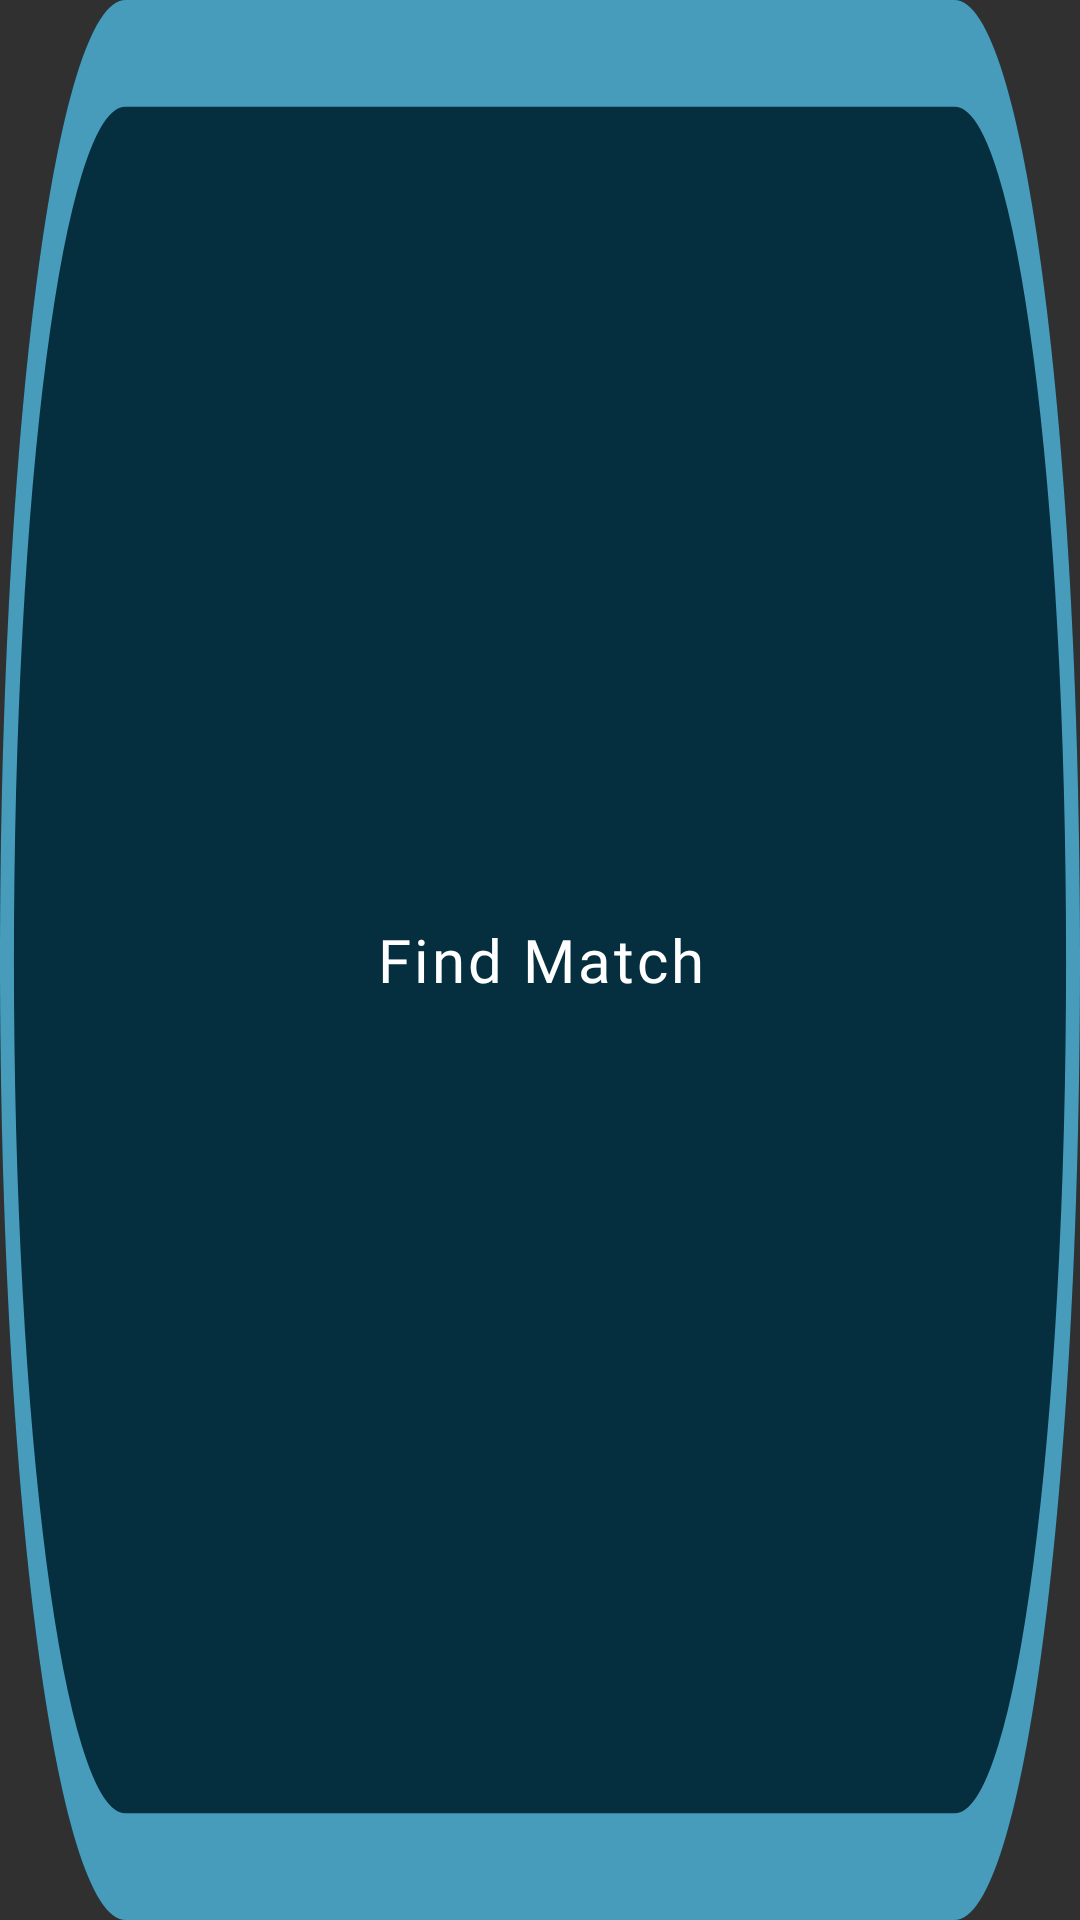

Layout XML and referenced resources for this Android screen:
<!-- AndroidManifest.xml: application theme Theme.AppCompat.NoActionBar -->
<!-- res/layout/find_match_button.xml -->
<?xml version="1.0" encoding="utf-8"?>
<LinearLayout xmlns:android="http://schemas.android.com/apk/res/android"
    xmlns:tools="http://schemas.android.com/tools"
    android:id="@+id/challengeButton"
    android:layout_width="164dp"
    android:layout_height="54dp"
    android:orientation="vertical"
    android:background="@drawable/rectangle"
    android:layout_centerInParent="true">

    <TextView
        android:layout_width="match_parent"
        android:layout_height="match_parent"
        android:text="Find Match"
        android:textAlignment="center"
        android:gravity="center_vertical"
        android:textAppearance="@style/buttonTextStyle"
        tools:ignore="RtlCompat" />

</LinearLayout>
<!-- resources referenced by this layout -->
<resources>
  <!-- drawable rectangle (drawable) -->
  <?xml version="1.0" encoding="utf-8"?>
  <vector
      xmlns:android="http://schemas.android.com/apk/res/android"
      xmlns:aapt="http://schemas.android.com/aapt"
      android:width="155dp"
      android:height="36dp"
      android:viewportWidth="155"
      android:viewportHeight="36"
      >
      <group>
          <clip-path
              android:pathData="M18 0H137C146.941 0 155 8.05887 155 18C155 27.9411 146.941 36 137 36H18C8.05887 36 0 27.9411 0 18C0 8.05887 8.05887 0 18 0Z"
              />
          <path
              android:pathData="M0 0V36H155V0"
              android:fillColor="#052E3E"
              />
          <path
              android:pathData="M18 0H137C146.941 0 155 8.05887 155 18C155 27.9411 146.941 36 137 36H18C8.05887 36 0 27.9411 0 18C0 8.05887 8.05887 0 18 0Z"
              android:strokeWidth="4"
              android:strokeColor="#479BBB"
              />
      </group>
  </vector>
  <style name="buttonTextStyle">
          <item name="android:textSize">20sp</item>
          <item name="android:letterSpacing">0.05</item>
          <item name="android:textColor">#FFFFFF</item>
          <item name="android:fontFamily">@font/paytone_one</item>
      </style>
</resources>
